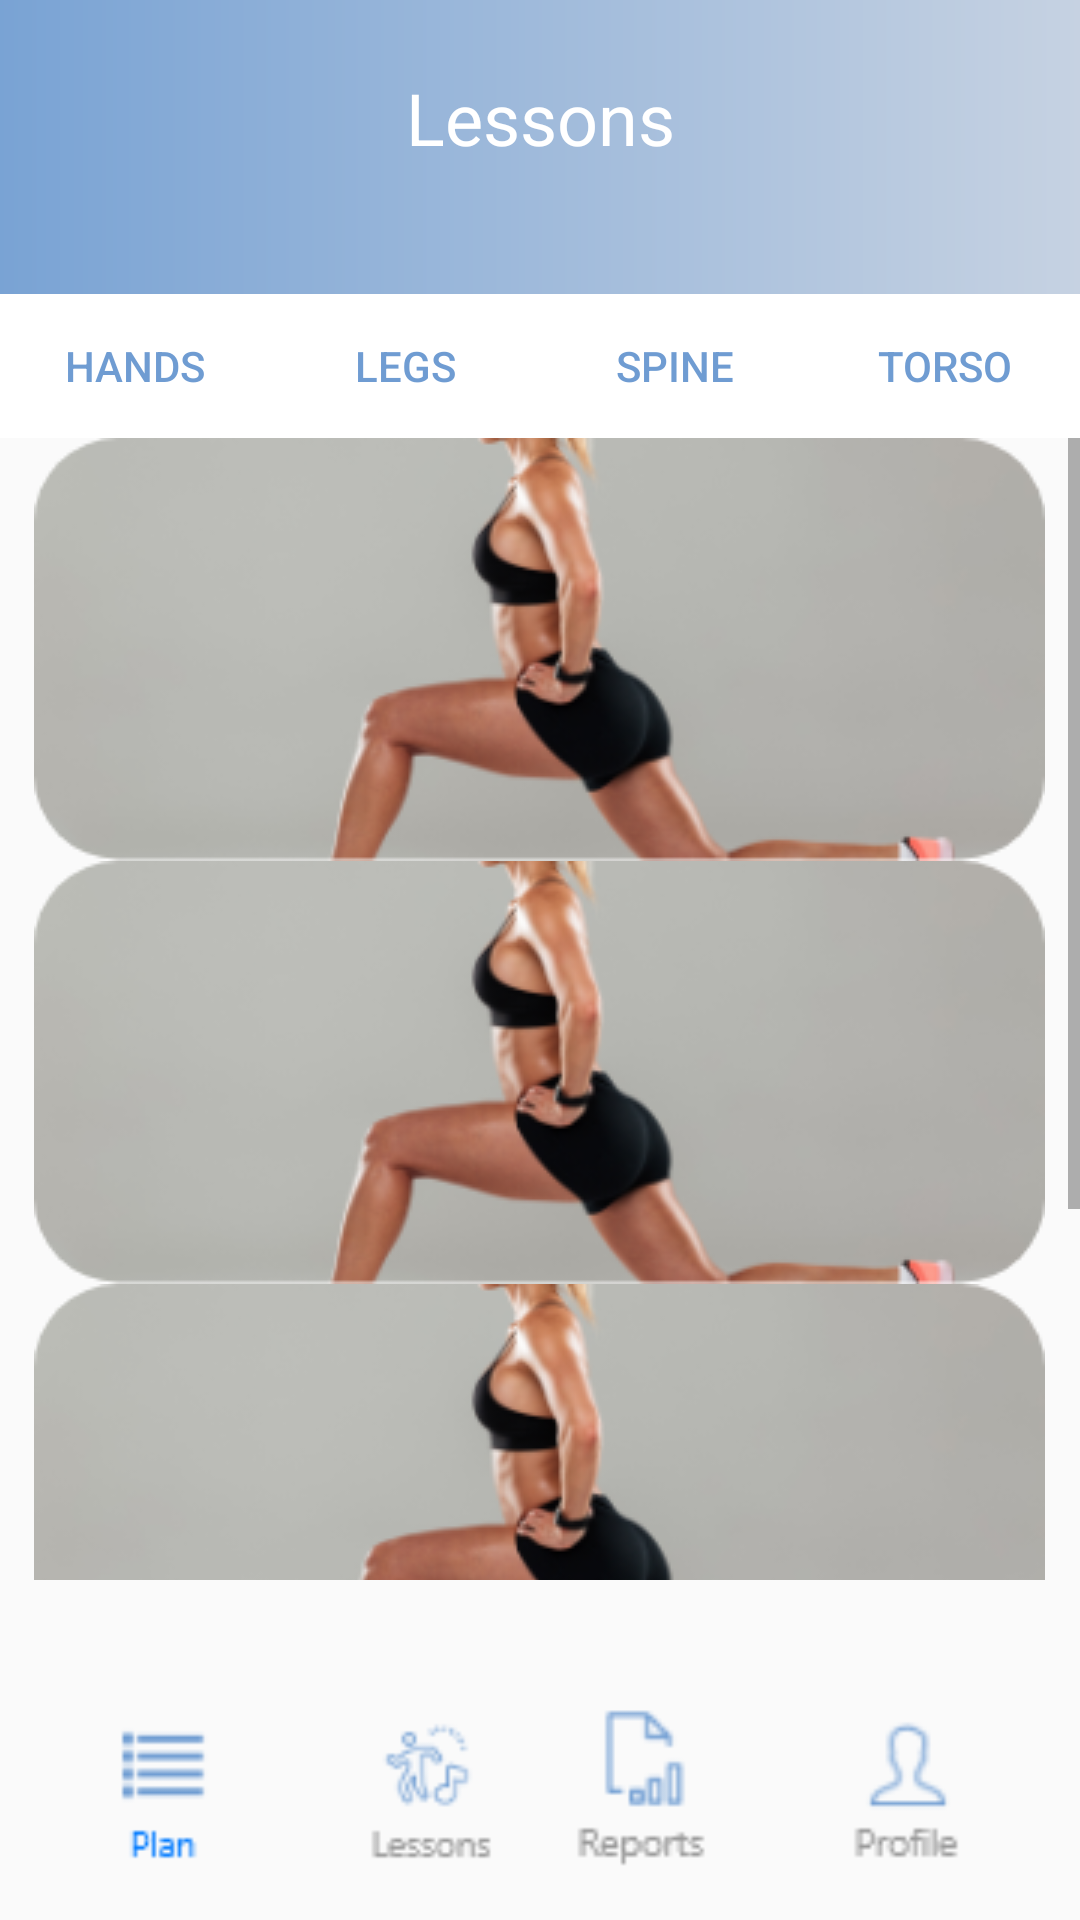

This screen was rendered from an Android layout file. Write that file and the resources it references.
<!-- AndroidManifest.xml: application theme Theme.Session2 -->
<!-- res/layout/activity_legs.xml -->
<?xml version="1.0" encoding="utf-8"?>
<androidx.constraintlayout.widget.ConstraintLayout xmlns:android="http://schemas.android.com/apk/res/android"
    xmlns:app="http://schemas.android.com/apk/res-auto"
    xmlns:tools="http://schemas.android.com/tools"
    android:layout_width="match_parent"
    android:layout_height="match_parent"
    tools:context=".Legs">

    <TextView
        android:id="@+id/textView35"
        android:layout_width="413dp"
        android:layout_height="98dp"
        android:background="@drawable/gradient"
        app:layout_constraintEnd_toEndOf="parent"
        app:layout_constraintHorizontal_bias="1.0"
        app:layout_constraintStart_toStartOf="parent"
        app:layout_constraintTop_toTopOf="parent" />

    <ImageView
        android:id="@+id/imageView58"
        android:layout_width="100dp"
        android:layout_height="60dp"
        android:onClick="Voitenko4"
        app:layout_constraintBottom_toBottomOf="parent"
        app:layout_constraintEnd_toEndOf="parent"
        app:layout_constraintHorizontal_bias="0.969"
        app:layout_constraintStart_toStartOf="parent"
        app:layout_constraintTop_toTopOf="parent"
        app:layout_constraintVertical_bias="0.97"
        app:srcCompat="@drawable/rob" />

    <ImageView
        android:id="@+id/imageView59"
        android:layout_width="100dp"
        android:layout_height="60dp"
        app:layout_constraintBottom_toBottomOf="parent"
        app:layout_constraintEnd_toEndOf="parent"
        app:layout_constraintHorizontal_bias="0.629"
        app:layout_constraintStart_toStartOf="parent"
        app:layout_constraintTop_toTopOf="parent"
        app:layout_constraintVertical_bias="0.97"
        app:srcCompat="@drawable/report" />

    <ImageView
        android:id="@+id/imageView60"
        android:layout_width="100dp"
        android:layout_height="60dp"
        android:onClick="Voitenko"
        app:layout_constraintBottom_toBottomOf="parent"
        app:layout_constraintEnd_toEndOf="parent"
        app:layout_constraintHorizontal_bias="0.36"
        app:layout_constraintStart_toStartOf="parent"
        app:layout_constraintTop_toTopOf="parent"
        app:layout_constraintVertical_bias="0.97"
        app:srcCompat="@drawable/taptwo" />


    <ImageView
        android:id="@+id/imageView64"
        android:layout_width="100dp"
        android:layout_height="60dp"
        app:layout_constraintBottom_toBottomOf="parent"
        app:layout_constraintEnd_toEndOf="parent"
        app:layout_constraintHorizontal_bias="0.017"
        app:layout_constraintStart_toStartOf="parent"
        app:layout_constraintTop_toTopOf="parent"
        app:layout_constraintVertical_bias="0.97"
        app:srcCompat="@drawable/tap" />

    <TextView
        android:id="@+id/textView18"
        android:layout_width="wrap_content"
        android:layout_height="wrap_content"
        android:text="Lessons"
        android:textColor="#FFFFFF"
        android:textSize="24dp"
        app:layout_constraintBottom_toBottomOf="parent"
        app:layout_constraintEnd_toEndOf="parent"
        app:layout_constraintStart_toStartOf="parent"
        app:layout_constraintTop_toTopOf="parent"
        app:layout_constraintVertical_bias="0.038" />

    <LinearLayout
        android:id="@+id/linearLayout"
        android:layout_width="0dp"
        android:layout_height="wrap_content"
        android:orientation="horizontal"
        app:layout_constraintEnd_toEndOf="parent"
        app:layout_constraintStart_toStartOf="parent"
        app:layout_constraintTop_toBottomOf="@+id/textView35">

        <Button
            android:id="@+id/button37"
            android:layout_width="wrap_content"
            android:layout_height="wrap_content"
            android:layout_weight="1"
            android:background="@color/white"
            android:onClick="Voitenko"
            android:text="Hands"
            android:textColor="@color/bcg"
            app:cornerRadius="0dp" />

        <Button
            android:id="@+id/button36"
            android:layout_width="wrap_content"
            android:layout_height="wrap_content"
            android:layout_weight="1"
            android:background="@color/white"
            android:text="Legs"
            android:textColor="@color/bcg"
            app:cornerRadius="0dp" />

        <Button
            android:id="@+id/button35"
            android:layout_width="wrap_content"
            android:layout_height="wrap_content"
            android:layout_weight="1"
            android:background="@color/white"
            android:onClick="Voitenko2"
            android:text="Spine"
            android:textColor="@color/bcg"
            app:cornerRadius="0dp" />

        <Button
            android:id="@+id/button34"
            android:layout_width="wrap_content"
            android:layout_height="wrap_content"
            android:layout_weight="1"
            android:background="@color/white"
            android:onClick="Voitenko3"
            android:text="Torso"
            android:textColor="@color/bcg"
            app:cornerRadius="0dp" />
    </LinearLayout>

    <ScrollView
        android:layout_width="0dp"
        android:layout_height="0dp"
        android:layout_marginBottom="36dp"
        app:layout_constraintBottom_toTopOf="@+id/imageView60"
        app:layout_constraintEnd_toEndOf="parent"
        app:layout_constraintStart_toStartOf="parent"
        app:layout_constraintTop_toBottomOf="@+id/linearLayout">

        <LinearLayout
            android:layout_width="match_parent"
            android:layout_height="match_parent"
            android:gravity="center"
            android:orientation="vertical"
            app:layout_constraintEnd_toEndOf="parent"
            app:layout_constraintStart_toStartOf="parent"
            app:layout_constraintTop_toBottomOf="@+id/linearLayout">

            <ImageView
                android:id="@+id/imageView79"
                android:layout_width="wrap_content"
                android:layout_height="wrap_content"
                app:srcCompat="@drawable/legs" />

            <ImageView
                android:id="@+id/imageView78"
                android:layout_width="wrap_content"
                android:layout_height="wrap_content"
                app:srcCompat="@drawable/legs" />

            <ImageView
                android:id="@+id/imageView77"
                android:layout_width="wrap_content"
                android:layout_height="wrap_content"
                app:srcCompat="@drawable/legs" />

            <ImageView
                android:id="@+id/imageView55"
                android:layout_width="match_parent"
                android:layout_height="wrap_content"
                app:srcCompat="@drawable/legs" />

        </LinearLayout>
    </ScrollView>


</androidx.constraintlayout.widget.ConstraintLayout>
<!-- resources referenced by this layout -->
<resources>
  <color name="bcg">#B02E70BE</color>
  <color name="white">#FFFFFFFF</color>
  <!-- drawable gradient (drawable) -->
  <?xml version="1.0" encoding="utf-8"?>
  <shape xmlns:android="http://schemas.android.com/apk/res/android">
     <gradient
         android:startColor="#6E9CD2"
         android:endColor="#C6D2E2"
         />
  </shape>
  <!-- drawable legs: png bitmap (drawable-v24, 38725 bytes) -->
  <!-- drawable report: png bitmap (drawable-v24, 1157 bytes) -->
  <!-- drawable rob: png bitmap (drawable-v24, 1367 bytes) -->
  <!-- drawable tap: png bitmap (drawable-v24, 968 bytes) -->
  <!-- drawable taptwo: png bitmap (drawable-v24, 1870 bytes) -->
  <style name="Theme.Session2" parent="Theme.AppCompat.DayNight.NoActionBar">
          
          <item name="colorPrimary">@color/purple_500</item>
          <item name="colorPrimaryVariant">@color/purple_700</item>
          <item name="colorOnPrimary">@color/white</item>
          
          <item name="colorSecondary">@color/teal_200</item>
          <item name="colorSecondaryVariant">@color/teal_700</item>
          <item name="colorOnSecondary">@color/black</item>
          
          <item name="android:statusBarColor" tools:targetApi="l">?attr/colorPrimaryVariant</item>
          
      </style>
  <color name="purple_500">#FF6200EE</color>
  <color name="purple_700">#FF3700B3</color>
  <color name="teal_200">#FF03DAC5</color>
  <color name="teal_700">#FF018786</color>
  <color name="black">#FF000000</color>
</resources>
